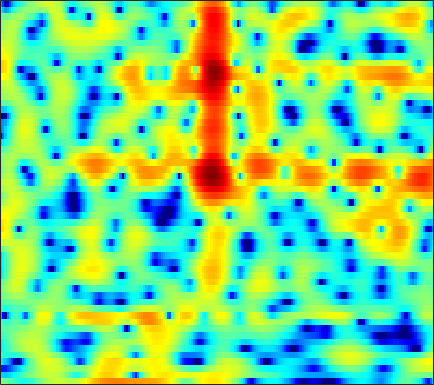

The table this chart was drawn from, first rows:
0.27935, -0.145, -0.69684, -1.2508, -1.6519, -2.1909, -2.7143, -3.0627, -3.4724, -3.7644, -3.9141, -3.9281, -3.7908, -3.4597, -3.0878, -2.4458, -1.7071, -1.1426, -0.41076, 0.28686, 0.90955, 1.3177, 1.7724, 2.1224
-6.21, -6.575, -6.712, -6.47, -6.1, -5.454, -4.717, -4.16, -3.433, -2.734, -2.066, -1.591, -0.9914, -0.4223, -0.01848, 0.4864, 0.9517, 1.273, 1.664, 1.997, 2.258, 2.404, 2.525, 2.554
-12.87, -13.53, -13.19, -12.03, -11.06, -9.808, -8.623, -7.77, -6.629, -5.503, -4.363, -3.527, -2.455, -1.447, -0.7416, 0.1128, 0.8641, 1.36, 1.923, 2.381, 2.725, 2.909, 3.06, 3.103
-5.052, -5.842, -7, -8.417, -9.785, -12.33, -16.69, -23.59, -24.58, -14.28, -9.382, -6.844, -4.256, -2.253, -1.024, 0.3152, 1.38, 2.024, 2.693, 3.175, 3.478, 3.598, 3.623, 3.506
-3.231, -3.277, -3.34, -3.404, -3.448, -3.473, -3.403, -3.257, -2.899, -2.338, -1.606, -0.9916, -0.1512, 0.6554, 1.194, 1.813, 2.297, 2.561, 2.772, 2.824, 2.717, 2.535, 2.166, 1.659
-5.386, -4.366, -3.224, -2.271, -1.654, -0.9376, -0.3044, 0.1268, 0.6555, 1.136, 1.573, 1.873, 2.22, 2.502, 2.655, 2.773, 2.777, 2.692, 2.453, 2.055, 1.485, 0.9297, 0.002693, -1.162
-5.155, -4.082, -2.84, -1.79, -1.102, -0.3029, 0.3791, 0.8242, 1.345, 1.786, 2.143, 2.363, 2.586, 2.723, 2.762, 2.725, 2.575, 2.382, 2.013, 1.487, 0.792, 0.1477, -0.8955, -2.176
-2.954, -2.466, -1.832, -1.234, -0.818, -0.2989, 0.1679, 0.4846, 0.865, 1.204, 1.495, 1.681, 1.879, 2.018, 2.08, 2.097, 2.023, 1.902, 1.645, 1.272, 0.7862, 0.3458, -0.3362, -1.111
-1.749, -1.647, -1.476, -1.264, -1.085, -0.8396, -0.5929, -0.4222, -0.2014, 0.009165, 0.2322, 0.4273, 0.7163, 1.028, 1.264, 1.549, 1.756, 1.846, 1.851, 1.71, 1.417, 1.104, 0.5801, -0.04264
-2.115, -2.681, -2.977, -2.734, -2.351, -1.823, -1.482, -1.416, -1.62, -2.095, -2.597, -2.738, -2.263, -1.085, -0.009374, 1.363, 2.474, 3.094, 3.612, 3.789, 3.618, 3.254, 2.432, 1.215
-7.939, -13.78, -17.15, -8.97, -5.867, -3.518, -2.438, -2.251, -2.797, -4.396, -7.48, -10.79, -10.64, -5.357, -2.313, 0.544, 2.482, 3.504, 4.39, 4.824, 4.826, 4.565, 3.858, 2.709
-3.135, -3.484, -3.616, -3.384, -3.059, -2.567, -2.171, -2.001, -1.933, -1.992, -2.056, -2.004, -1.696, -1.117, -0.5587, 0.2401, 0.9857, 1.466, 1.951, 2.254, 2.365, 2.329, 2.139, 1.805
-1.842, -1.641, -1.371, -1.091, -0.8912, -0.6515, -0.4582, -0.3541, -0.2655, -0.2251, -0.2139, -0.2112, -0.194, -0.1388, -0.06707, 0.06003, 0.2252, 0.3604, 0.5485, 0.7271, 0.8794, 0.9595, 1.007, 0.9771
-1.281, -0.688, -0.01685, 0.5259, 0.8602, 1.18, 1.365, 1.426, 1.39, 1.214, 0.9161, 0.6125, 0.1145, -0.4382, -0.8563, -1.336, -1.623, -1.674, -1.494, -1.117, -0.645, -0.2977, 0.106, 0.4004
-0.8888, -0.05281, 0.9129, 1.706, 2.178, 2.646, 2.909, 2.962, 2.823, 2.426, 1.741, 1.013, -0.3009, -2.097, -3.827, -6.699, -9.587, -10.1, -7.947, -5.317, -3.262, -2.103, -0.9445, -0.1436
-2.43, -1.31, 0.06092, 1.228, 1.944, 2.686, 3.171, 3.352, 3.341, 3.036, 2.392, 1.677, 0.3752, -1.38, -3.01, -5.52, -7.745, -8.282, -7.184, -5.474, -3.996, -3.112, -2.185, -1.468
-6.214, -4.14, -1.902, -0.1275, 0.9513, 2.074, 2.869, 3.268, 3.547, 3.543, 3.274, 2.901, 2.208, 1.331, 0.5894, -0.4366, -1.418, -2.082, -2.855, -3.557, -4.234, -4.704, -5.187, -5.288
-6.501, -4.644, -2.469, -0.6589, 0.4913, 1.76, 2.71, 3.237, 3.704, 3.915, 3.891, 3.721, 3.314, 2.717, 2.151, 1.257, 0.1912, -0.732, -2.191, -3.992, -6.373, -8.789, -13.8, -24.35
-5.917, -4.428, -2.557, -0.8679, 0.2248, 1.438, 2.395, 2.947, 3.464, 3.742, 3.798, 3.703, 3.399, 2.899, 2.401, 1.578, 0.5714, -0.3047, -1.63, -3.139, -4.812, -6.106, -7.68, -8.635
-6.552, -4.451, -2.254, -0.5296, 0.5204, 1.635, 2.484, 2.959, 3.392, 3.617, 3.641, 3.54, 3.241, 2.767, 2.298, 1.529, 0.6099, -0.1595, -1.269, -2.425, -3.548, -4.312, -5.186, -5.802
-2.242, -1.155, 0.1258, 1.159, 1.784, 2.449, 2.926, 3.171, 3.375, 3.45, 3.385, 3.241, 2.915, 2.425, 1.938, 1.117, 0.09407, -0.8026, -2.167, -3.658, -5.167, -6.194, -7.204, -7.703
2.255, 2.508, 2.773, 2.921, 2.931, 2.861, 2.715, 2.597, 2.468, 2.38, 2.328, 2.261, 2.093, 1.755, 1.36, 0.5901, -0.5023, -1.583, -3.434, -5.946, -9.464, -13.22, -19.63, -16.75
5.044, 4.874, 4.42, 3.692, 2.959, 1.703, 0.2509, -0.7748, -1.635, -1.558, -0.8045, -0.1534, 0.5276, 0.8663, 0.8707, 0.552, -0.1305, -0.8763, -2.186, -3.849, -5.782, -7.209, -8.473, -8.309
6.119, 5.746, 4.938, 3.696, 2.409, 0.01395, -3.645, -8.061, -19.9, -10.59, -5.043, -2.829, -1.094, -0.2037, 0.07312, 0.06015, -0.2885, -0.7028, -1.384, -2.085, -2.71, -3.077, -3.334, -3.331
5.784, 5.477, 4.881, 4.028, 3.231, 1.982, 0.617, -0.32, -1.182, -1.427, -1.205, -0.9556, -0.7537, -0.811, -1.045, -1.614, -2.424, -3.125, -4.066, -4.789, -5.167, -5.201, -4.972, -4.605
4.889, 4.793, 4.585, 4.274, 3.966, 3.49, 2.969, 2.57, 2.051, 1.568, 1.056, 0.6341, -0.04748, -0.9456, -1.818, -3.331, -5.35, -7.289, -10.56, -14.1, -14.46, -12.46, -9.891, -8.048
3.036, 3.309, 3.605, 3.812, 3.882, 3.863, 3.722, 3.535, 3.193, 2.74, 2.171, 1.648, 0.8054, -0.2492, -1.221, -2.806, -4.809, -6.646, -9.519, -12.15, -12.57, -11.37, -9.507, -8.112
-0.4486, 0.6891, 1.882, 2.716, 3.152, 3.502, 3.622, 3.589, 3.4, 3.054, 2.589, 2.161, 1.489, 0.7162, 0.07171, -0.8583, -1.851, -2.595, -3.497, -4.244, -4.719, -4.891, -4.988, -5.125
-2.081, -0.5081, 1.029, 2.043, 2.55, 2.959, 3.09, 3.05, 2.835, 2.468, 2.003, 1.612, 1.072, 0.5575, 0.2034, -0.2135, -0.5649, -0.7973, -1.061, -1.307, -1.53, -1.719, -2.04, -2.5
0.6084, 1.222, 1.911, 2.416, 2.631, 2.702, 2.534, 2.253, 1.692, 0.9627, 0.1117, -0.53, -1.29, -1.818, -1.97, -1.857, -1.464, -1.089, -0.61, -0.1774, 0.08555, 0.153, 0.06617, -0.2169
1.768, 2.152, 2.558, 2.762, 2.752, 2.456, 1.857, 1.181, 0.00442, -1.485, -3.338, -5.008, -7.582, -9.914, -10.11, -7.763, -4.881, -3.054, -1.144, 0.2296, 1.148, 1.598, 1.908, 1.906
0.04889, 0.9413, 1.742, 2.048, 1.972, 1.462, 0.4334, -0.6481, -2.538, -4.8, -7.241, -9.066, -11.5, -13.7, -13.46, -9.757, -5.827, -3.481, -1.083, 0.5976, 1.782, 2.388, 2.873, 3.021
-1.303, -0.08095, 0.9238, 1.334, 1.249, 0.644, -0.6144, -2.074, -4.915, -9.387, -17.42, -22.41, -13.74, -9.307, -7.035, -4.62, -2.586, -1.265, 0.1707, 1.23, 1.966, 2.306, 2.518, 2.526
-0.2422, 0.5316, 1.265, 1.656, 1.684, 1.345, 0.6074, -0.248, -1.685, -3.385, -4.794, -5.156, -4.471, -3.17, -2.1, -0.8093, 0.2327, 0.8189, 1.353, 1.582, 1.469, 1.176, 0.5438, -0.2347
-0.5183, 0.07881, 0.7782, 1.274, 1.54, 1.709, 1.672, 1.558, 1.304, 1.012, 0.8044, 0.7603, 0.8366, 1.05, 1.238, 1.463, 1.593, 1.579, 1.36, 0.8571, -0.03448, -1.014, -2.885, -5.815
-2.558, -1.933, -1.11, -0.3163, 0.2231, 0.8606, 1.358, 1.647, 1.914, 2.099, 2.207, 2.242, 2.238, 2.197, 2.116, 1.923, 1.614, 1.302, 0.744, -0.0002277, -0.9317, -1.793, -3.197, -4.84
-6.407, -5.399, -3.897, -2.395, -1.396, -0.2279, 0.7491, 1.337, 1.968, 2.416, 2.687, 2.778, 2.766, 2.587, 2.359, 1.927, 1.358, 0.8553, 0.12, -0.63, -1.348, -1.839, -2.38, -2.739
-14.4, -10.4, -6.692, -4.072, -2.483, -0.7677, 0.6067, 1.439, 2.321, 2.936, 3.308, 3.433, 3.385, 3.078, 2.682, 1.932, 0.9347, 0.03291, -1.3, -2.617, -3.605, -3.91, -3.704, -3.086
-9.767, -8.35, -6.261, -4.182, -2.715, -0.9453, 0.5744, 1.546, 2.571, 3.317, 3.772, 3.922, 3.852, 3.48, 2.969, 1.948, 0.46, -1.049, -3.815, -8.093, -15.25, -16.29, -9.347, -5.33
-9.14, -9.124, -8.033, -6.072, -4.432, -2.336, -0.533, 0.6144, 1.825, 2.709, 3.261, 3.463, 3.471, 3.19, 2.783, 1.959, 0.8021, -0.2953, -2.05, -3.959, -5.44, -5.614, -4.519, -2.908
-16.46, -29.37, -17.57, -10.18, -6.929, -3.86, -1.674, -0.4308, 0.8289, 1.695, 2.241, 2.456, 2.521, 2.34, 2.083, 1.6, 1.004, 0.5241, -0.09947, -0.592, -0.8607, -0.8634, -0.6318, -0.1899
-6.893, -7.181, -6.554, -5.077, -3.821, -2.224, -0.8695, -0.06104, 0.7531, 1.284, 1.554, 1.609, 1.496, 1.204, 0.8931, 0.425, -0.0472, -0.3522, -0.6288, -0.7174, -0.584, -0.371, 0.02208, 0.4888
-1.811, -1.636, -1.246, -0.7101, -0.2604, 0.3112, 0.8042, 1.083, 1.308, 1.344, 1.164, 0.8921, 0.3457, -0.3745, -1.036, -2.034, -3.048, -3.694, -4.136, -3.906, -3.081, -2.257, -1.095, -0.04319
0.1012, 0.5548, 1.05, 1.434, 1.655, 1.83, 1.846, 1.76, 1.501, 1.066, 0.4573, -0.137, -1.113, -2.362, -3.514, -5.53, -8.384, -11.48, -16.84, -13.96, -8.533, -5.682, -2.902, -0.9116
0.5526, 1.289, 1.942, 2.255, 2.293, 2.138, 1.763, 1.351, 0.6469, -0.2141, -1.192, -1.986, -3.125, -4.374, -5.362, -6.771, -8.333, -9.498, -10.32, -9.19, -6.698, -4.729, -2.446, -0.6442
1.958, 2.537, 2.894, 2.826, 2.516, 1.8, 0.8195, -0.0577, -1.352, -2.728, -4.172, -5.304, -6.864, -8.248, -8.925, -8.937, -8.157, -7.293, -6.012, -4.58, -3.13, -2.039, -0.7174, 0.4369
4.577, 4.642, 4.346, 3.607, 2.751, 1.148, -0.9864, -2.839, -5.418, -7.472, -8.852, -9.89, -12.15, -17.09, -27.7, -18.45, -10.96, -7.832, -4.977, -3.016, -1.546, -0.7095, 0.1329, 0.7709
6.561, 6.308, 5.625, 4.465, 3.235, 0.9924, -2.238, -5.718, -13.31, -27.97, -13.9, -10.99, -9.52, -9.04, -8.694, -7.487, -5.663, -4.266, -2.684, -1.551, -0.8432, -0.6131, -0.6406, -1.027
6.564, 6.276, 5.636, 4.661, 3.692, 2.108, 0.1959, -1.375, -3.331, -4.585, -4.903, -4.699, -4.269, -3.772, -3.378, -2.821, -2.238, -1.827, -1.42, -1.251, -1.445, -1.92, -3.104, -5.304
5.2, 4.994, 4.56, 3.943, 3.357, 2.453, 1.478, 0.7318, -0.1979, -0.9535, -1.514, -1.779, -1.99, -2.051, -2.019, -1.931, -1.812, -1.74, -1.715, -1.833, -2.19, -2.629, -3.548, -4.828
3.817, 3.731, 3.499, 3.14, 2.796, 2.231, 1.583, 1.058, 0.3432, -0.3752, -1.035, -1.483, -1.956, -2.301, -2.467, -2.558, -2.539, -2.478, -2.362, -2.27, -2.228, -2.245, -2.33, -2.429
2.557, 2.667, 2.705, 2.594, 2.412, 2.021, 1.459, 0.9415, 0.1272, -0.8067, -1.81, -2.577, -3.523, -4.253, -4.587, -4.681, -4.434, -4.087, -3.522, -2.915, -2.31, -1.895, -1.36, -0.8759
1.062, 1.577, 2.06, 2.279, 2.263, 2.021, 1.504, 0.9352, -0.101, -1.464, -3.22, -4.807, -7.315, -9.809, -10.87, -10.36, -8.603, -7.235, -5.627, -4.225, -2.973, -2.101, -1.023, -0.05187
-0.3507, 0.6502, 1.542, 2.044, 2.195, 2.125, 1.753, 1.244, 0.2416, -1.219, -3.265, -5.317, -9.043, -14.61, -18.61, -15.29, -11.48, -9.704, -7.942, -6.402, -4.734, -3.395, -1.672, -0.102
-0.2138, 0.4957, 1.17, 1.627, 1.856, 1.975, 1.882, 1.649, 1.108, 0.2663, -0.8939, -1.945, -3.536, -5.13, -6.165, -7.355, -8.588, -9.906, -12.5, -13.7, -9.735, -6.363, -2.918, -0.4689
-0.651, -0.728, -0.6652, -0.3983, -0.07853, 0.4194, 0.847, 1.091, 1.233, 1.168, 0.8929, 0.5537, -0.04315, -0.7972, -1.473, -2.581, -4.035, -5.415, -7.497, -8.214, -5.982, -3.67, -1.041, 0.8705
-5.08, -6.803, -8.408, -7.824, -6.381, -4.371, -2.753, -1.832, -0.9178, -0.272, 0.1821, 0.4096, 0.6059, 0.6629, 0.6163, 0.4771, 0.2665, 0.1224, 0.05549, 0.2663, 0.77, 1.286, 2.014, 2.612
-8.415, -11.75, -16.89, -14.8, -11.46, -8.472, -6.597, -5.618, -4.579, -3.645, -2.687, -1.944, -0.9918, -0.1335, 0.426, 1.049, 1.549, 1.859, 2.223, 2.545, 2.834, 3.01, 3.168, 3.182
